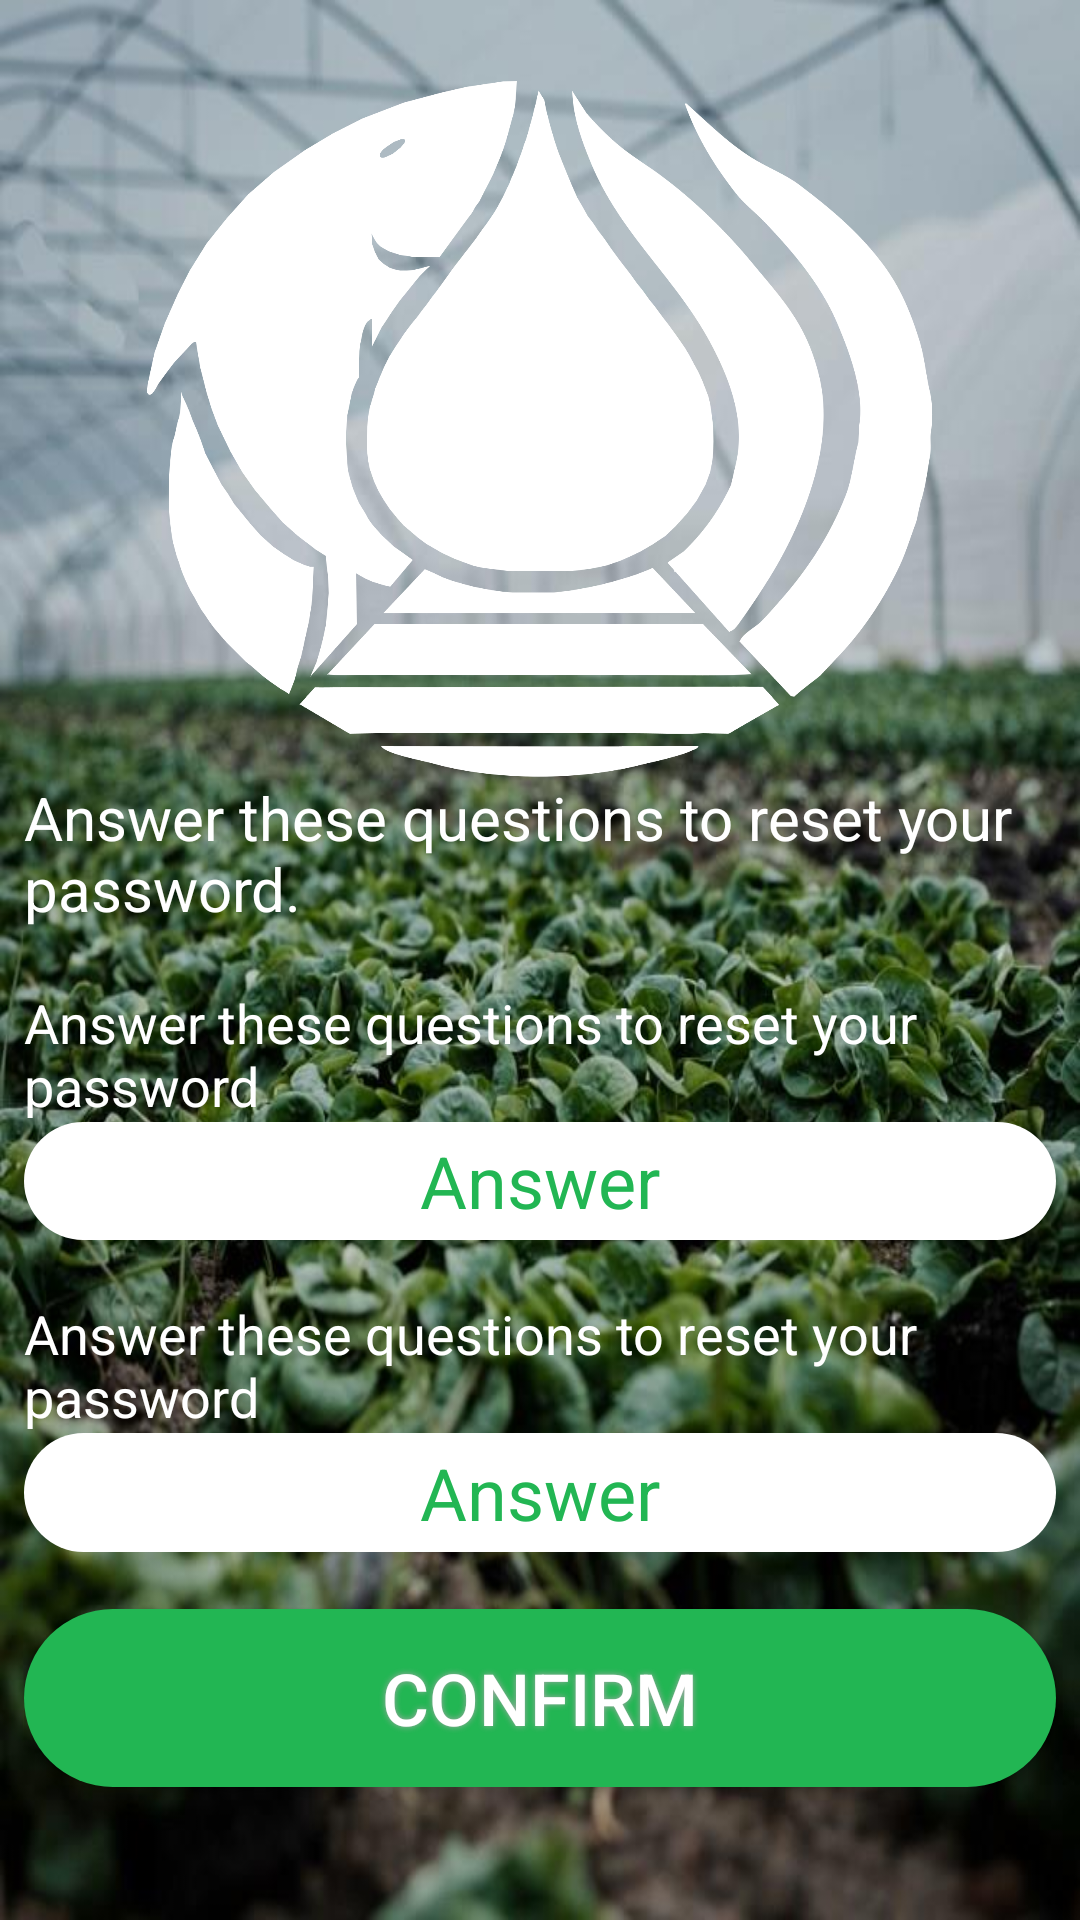

Here is an Android app screen rendered from its layout file. Give the layout XML and the strings, colors and styles it references.
<!-- AndroidManifest.xml: application theme AppTheme -->
<!-- res/layout/activity_question_answer.xml -->
<?xml version="1.0" encoding="utf-8"?>
<android.support.constraint.ConstraintLayout xmlns:android="http://schemas.android.com/apk/res/android"
    xmlns:app="http://schemas.android.com/apk/res-auto"
    xmlns:tools="http://schemas.android.com/tools"
    android:layout_width="match_parent"
    android:layout_height="match_parent"
    android:background="@mipmap/b5"
    tools:context="com.example.poy.chatrks.MainActivity">

    <EditText
        android:id="@+id/editText"
        android:layout_width="0dp"
        android:layout_height="0dp"
        android:layout_alignParentLeft="true"
        android:layout_alignParentStart="true"
        android:layout_alignParentTop="true"
        android:layout_gravity="center_vertical|center_horizontal"
        android:layout_weight="1"
        android:background="@drawable/edittextstyle"
        android:ems="10"
        android:gravity="center"
        android:hint="Username"
        android:inputType="textEmailAddress"
        android:textColor="#22b653"
        android:textColorHint="#22b653"
        android:textSize="24sp"
        android:visibility="visible"
        tools:layout_editor_absoluteX="8dp"
        tools:layout_editor_absoluteY="0dp" />

    <LinearLayout
        android:layout_width="0dp"
        android:layout_height="0dp"
        android:layout_marginBottom="8dp"
        android:layout_marginEnd="8dp"
        android:layout_marginLeft="8dp"
        android:layout_marginRight="8dp"
        android:layout_marginStart="8dp"
        android:layout_marginTop="8dp"
        android:orientation="vertical"
        app:layout_constraintBottom_toBottomOf="parent"
        app:layout_constraintHorizontal_bias="0.509"
        app:layout_constraintLeft_toLeftOf="parent"
        app:layout_constraintRight_toRightOf="parent"
        app:layout_constraintTop_toTopOf="parent"
        app:layout_constraintVertical_bias="0.494">

        <TextView
            android:id="@+id/textView31"
            android:layout_width="match_parent"
            android:layout_height="wrap_content" />

        <ImageView
            android:id="@+id/imageView2"
            android:layout_width="match_parent"
            android:layout_height="0dp"
            android:layout_weight="3.92"
            app:srcCompat="@mipmap/logo_final2" />

        <TextView
            android:id="@+id/instruct"
            android:layout_width="match_parent"
            android:layout_height="wrap_content"
            android:ems="25"
            android:text="Answer these questions to reset your password."
            android:textColor="#ffffff"
            android:textSize="20sp" />

        <TextView
            android:id="@+id/instruct2"
            android:layout_width="match_parent"
            android:layout_height="wrap_content"
            android:gravity="center"
            android:text="Enter new Password"
            android:textColor="#ffffff"
            android:textSize="25sp"
            android:visibility="gone" />

        <TextView
            android:id="@+id/textView43"
            android:layout_width="match_parent"
            android:layout_height="wrap_content" />

        <TextView
            android:id="@+id/q1"
            android:layout_width="match_parent"
            android:layout_height="wrap_content"
            android:ems="25"
            android:textSize="18sp"
            android:text="Answer these questions to reset your password"
            android:textColor="#ffffff"
            tools:layout_editor_absoluteX="8dp"
            tools:layout_editor_absoluteY="0dp" />

        <EditText
            android:id="@+id/a1"
            android:layout_width="match_parent"
            android:layout_height="0dp"
            android:layout_alignParentLeft="true"
            android:layout_alignParentStart="true"
            android:layout_alignParentTop="true"
            android:layout_gravity="center_vertical|center_horizontal"
            android:layout_weight="0.67"
            android:background="@drawable/edittextstyle"
            android:ems="10"
            android:gravity="center"
            android:hint="Answer"
            android:inputType="textEmailAddress"
            android:textColor="#22b653"
            android:textColorHint="#22b653"
            android:textSize="24sp"
            android:visibility="visible"
            tools:layout_editor_absoluteX="8dp"
            tools:layout_editor_absoluteY="0dp" />

        <EditText
            android:id="@+id/pass1"
            android:layout_width="match_parent"
            android:layout_height="0dp"
            android:layout_alignParentLeft="true"
            android:layout_alignParentStart="true"
            android:layout_alignParentTop="true"
            android:layout_gravity="center_vertical|center_horizontal"
            android:layout_weight="0.67"
            android:background="@drawable/edittextstyle"
            android:ems="10"
            android:gravity="center"
            android:hint="password"
            android:inputType="textPassword"
            android:textColor="#22b653"
            android:textColorHint="#22b653"
            android:textSize="24sp"
            android:visibility="gone"
            tools:layout_editor_absoluteX="8dp"
            tools:layout_editor_absoluteY="0dp" />

        <TextView
            android:id="@+id/aaaaaa"
            android:layout_width="match_parent"
            android:layout_height="wrap_content" />

        <TextView
            android:id="@+id/q2"
            android:layout_width="match_parent"
            android:layout_height="wrap_content"
            android:ems="25"
            android:textSize="18sp"
            android:text="Answer these questions to reset your password"
            android:textColor="#ffffff"
            tools:layout_editor_absoluteX="8dp"
            tools:layout_editor_absoluteY="0dp" />

        <EditText
            android:id="@+id/username"
            android:layout_width="match_parent"
            android:layout_height="0dp"
            android:layout_alignParentLeft="true"
            android:layout_alignParentStart="true"
            android:layout_alignParentTop="true"
            android:layout_gravity="center_vertical|center_horizontal"
            android:layout_weight="0.67"
            android:background="@drawable/edittextstyle"
            android:ems="10"
            android:gravity="center"
            android:hint="Answer"
            android:inputType="textEmailAddress"
            android:textColor="#22b653"
            android:textColorHint="#22b653"
            android:textSize="24sp"
            android:visibility="visible"
            tools:layout_editor_absoluteX="8dp"
            tools:layout_editor_absoluteY="0dp" />

        <EditText
            android:id="@+id/pass2"
            android:layout_width="match_parent"
            android:layout_height="0dp"
            android:layout_alignParentLeft="true"
            android:layout_alignParentStart="true"
            android:layout_alignParentTop="true"
            android:layout_gravity="center_vertical|center_horizontal"
            android:layout_weight="0.67"
            android:background="@drawable/edittextstyle"
            android:ems="10"
            android:gravity="center"
            android:hint="confirm password"
            android:inputType="textPassword"
            android:textColor="#22b653"
            android:textColorHint="#22b653"
            android:textSize="24sp"
            android:visibility="gone"
            tools:layout_editor_absoluteX="8dp"
            tools:layout_editor_absoluteY="0dp" />

        <TextView
            android:id="@+id/space"
            android:layout_width="match_parent"
            android:layout_height="wrap_content" />

        <Button

            android:id="@+id/btn"
            android:layout_width="match_parent"
            android:layout_height="0dp"
            android:layout_alignParentLeft="true"
            android:layout_alignParentStart="true"
            android:layout_below="@+id/password"
            android:layout_gravity="center_vertical|center_horizontal"
            android:layout_weight="1"
            android:background="@drawable/buttonshape"
            android:shadowColor="#A8A8A8"
            android:shadowRadius="5"
            android:text="confirm"
            android:textColor="#FFFFFF"
            android:textSize="24sp"
            android:visibility="visible"
            tools:layout_editor_absoluteX="8dp"
            tools:layout_editor_absoluteY="0dp" />


        <Button
            android:id="@+id/reset_pass"
            android:layout_width="match_parent"
            android:layout_height="0dp"
            android:layout_alignParentEnd="true"
            android:layout_alignParentRight="true"
            android:layout_below="@+id/cur_net"
            android:layout_gravity="center_vertical|center_horizontal"

            android:layout_weight="1"
            android:background="@drawable/buttonshape"
            android:shadowColor="#A8A8A8"

            android:shadowRadius="5"
            android:text="reset password"
            android:textColor="#FFFFFF"
            android:textSize="24sp"
            android:visibility="gone"
            tools:layout_editor_absoluteX="96dp"
            tools:layout_editor_absoluteY="210dp" />

        <TextView
            android:id="@+id/textView10"
            android:layout_width="match_parent"
            android:layout_height="0dp"
            android:layout_weight="0.29" />

        <TextView
            android:id="@+id/textView35"
            android:layout_width="match_parent"
            android:layout_height="wrap_content" />

    </LinearLayout>

</android.support.constraint.ConstraintLayout>
<!-- resources referenced by this layout -->
<resources>
  <!-- drawable buttonshape (drawable) -->
  <?xml version="1.0" encoding="utf-8"?>
  <shape xmlns:android="http://schemas.android.com/apk/res/android" android:shape="rectangle" >
      <corners
          android:radius="100dp"
          />
      <solid
          android:color="#22b653"
          />
      <padding
          android:left="0dp"
          android:top="0dp"
          android:right="0dp"
          android:bottom="0dp"
          />
      <size
          android:width="270dp"
          android:height="60dp"
          />
  </shape>
  <!-- drawable edittextstyle (drawable) -->
  <?xml version="1.0" encoding="utf-8"?>
  <shape xmlns:android="http://schemas.android.com/apk/res/android"
      android:shape="rectangle">
  
  
      <corners android:radius="100dp" />
      <solid
          android:color="#ffffff"
          />
  
  </shape>
  <!-- mipmap b5: jpg bitmap (mipmap-hdpi, 91149 bytes) -->
  <!-- mipmap logo_final2: png bitmap (mipmap-xxhdpi, 106662 bytes) -->
  <style name="AppTheme" parent="Theme.AppCompat.Light.NoActionBar">
          
          <item name="colorPrimary">@color/colorPrimary</item>
          <item name="colorPrimaryDark">@color/colorPrimaryDark</item>
          <item name="colorAccent">@color/colorAccent</item>
          <item name="android:windowFullscreen">true</item>
          <item name="android:windowNoTitle">true</item>
      </style>
  <color name="colorPrimary">#3F51B5</color>
  <color name="colorPrimaryDark">#303F9F</color>
  <color name="colorAccent">#22b653</color>
</resources>
